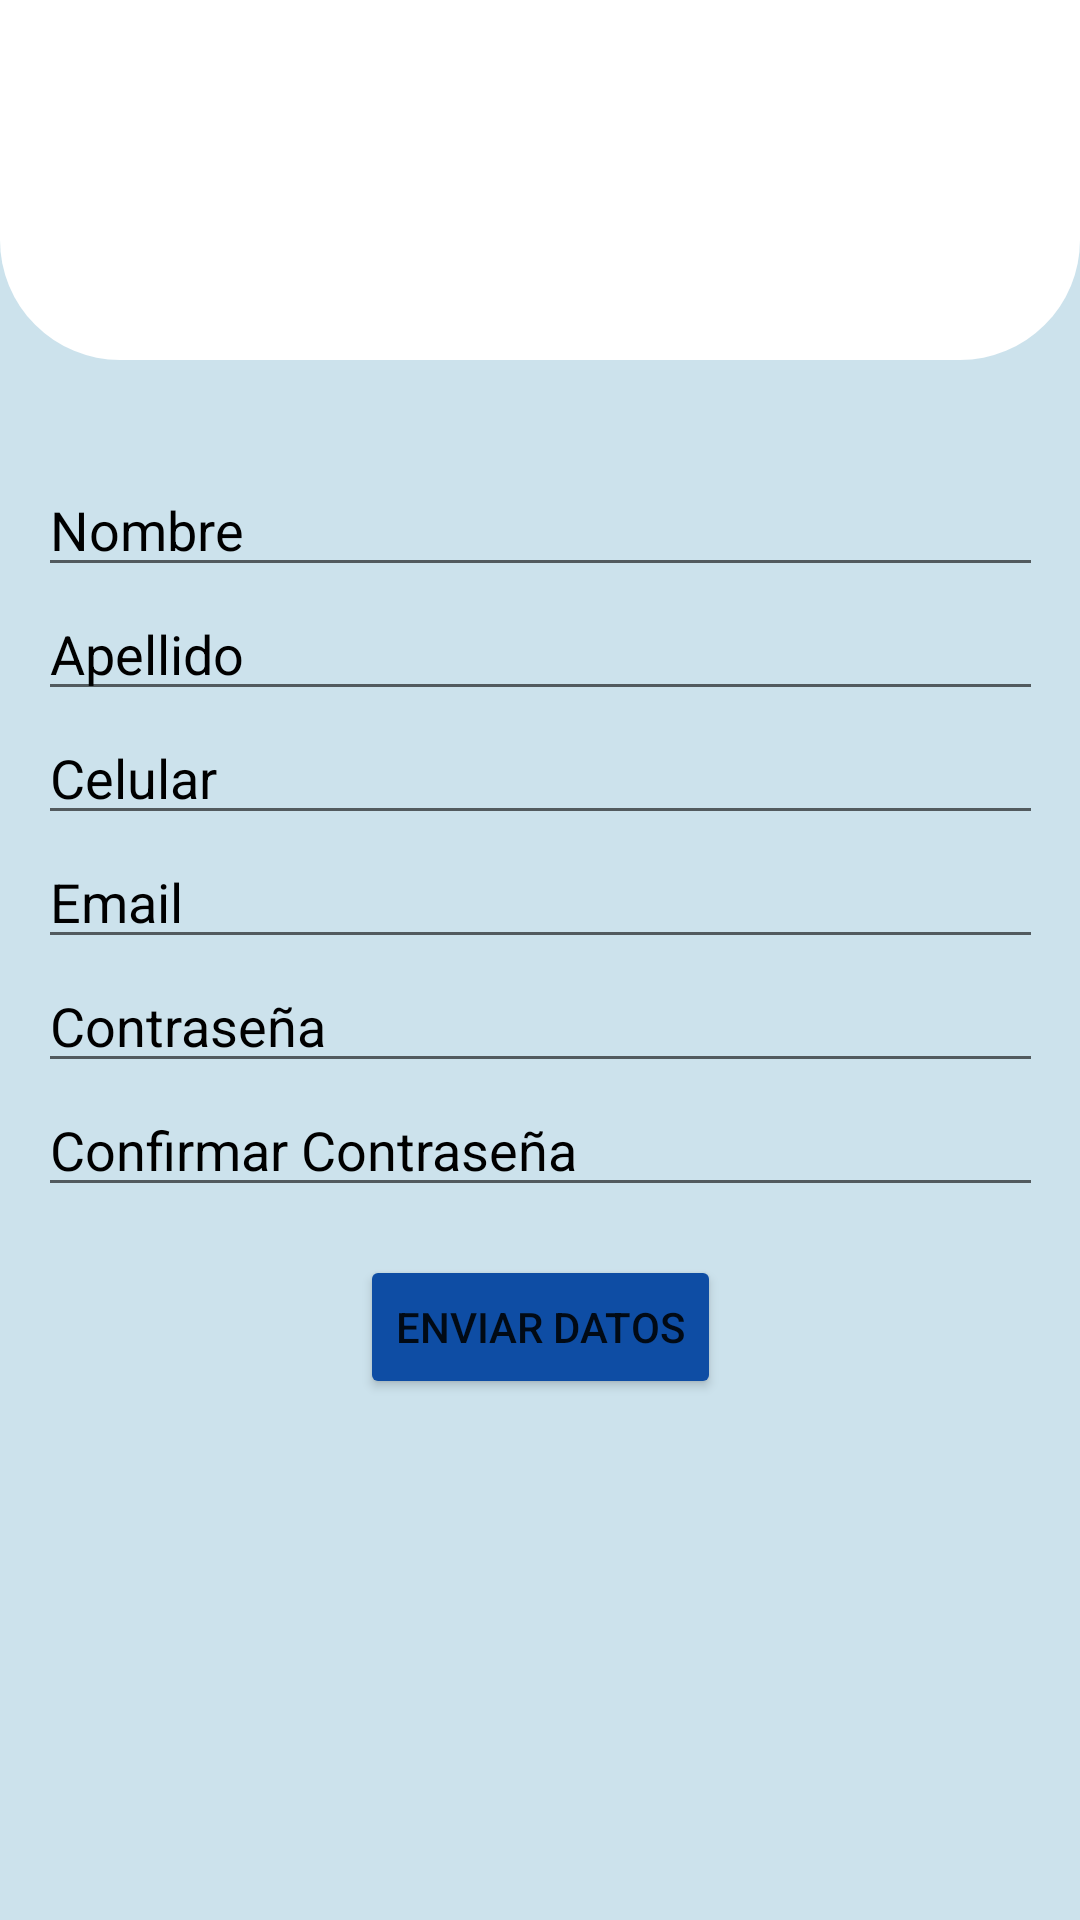

Here is an Android app screen rendered from its layout file. Give the layout XML and the strings, colors and styles it references.
<!-- AndroidManifest.xml: application theme Theme.TeLoCuido -->
<!-- res/layout/activity_register.xml -->
<?xml version="1.0" encoding="utf-8"?>
<androidx.constraintlayout.widget.ConstraintLayout xmlns:android="http://schemas.android.com/apk/res/android"
    xmlns:app="http://schemas.android.com/apk/res-auto"
    xmlns:tools="http://schemas.android.com/tools"
    android:layout_width="match_parent"
    android:layout_height="match_parent"
    android:background="@color/fondo"
    tools:context=".RegisterActivity">

    <TextView
        android:id="@+id/textView4"
        android:layout_width="match_parent"
        android:layout_height="120dp"
        android:background="@drawable/corners"
        app:layout_constraintStart_toStartOf="parent"
        tools:ignore="MissingConstraints"
        tools:layout_editor_absoluteY="3dp" />

    <LinearLayout
        android:layout_width="335dp"
        android:layout_height="564dp"
        android:gravity="center"
        android:orientation="vertical"
        app:layout_constraintBottom_toBottomOf="parent"
        app:layout_constraintEnd_toEndOf="parent"
        app:layout_constraintStart_toStartOf="parent"
        app:layout_constraintTop_toTopOf="parent"
        android:textColorHint="#989191">


        <EditText
            android:id="@+id/eTNombre"
            android:layout_width="match_parent"
            android:layout_height="wrap_content"
            android:ems="10"
            android:hint="@string/register_nombre"
            android:inputType="textPersonName"
            android:textColor="@color/black"
            android:textColorHint="@color/black"/>

        <EditText
            android:id="@+id/eTApellido"
            android:layout_width="match_parent"
            android:layout_height="wrap_content"
            android:ems="10"
            android:hint="@string/register_apellido"
            android:inputType="textPersonName"
            android:textColor="@color/black"
            android:textColorHint="@color/black"/>

        <EditText
            android:id="@+id/eTTelefono"
            android:layout_width="match_parent"
            android:layout_height="wrap_content"
            android:ems="10"
            android:hint="@string/register_celular"
            android:inputType="text|phone"
            android:textColor="@color/black"
            android:textColorHint="@color/black"/>

        <EditText
            android:id="@+id/eTCorreo"
            android:layout_width="match_parent"
            android:layout_height="wrap_content"
            android:ems="10"
            android:hint="@string/register_Email"
            android:inputType="textEmailAddress"
            android:textColor="@color/black"
            android:textColorHint="@color/black"/>

        <EditText
            android:id="@+id/eTPass"
            android:layout_width="match_parent"
            android:layout_height="wrap_content"
            android:ems="10"
            android:hint="@string/register_contrasena"
            android:inputType="textPassword"
            android:textColor="@color/black"
            android:textColorHint="@color/black"/>

        <EditText
            android:id="@+id/eTPassC"
            android:layout_width="match_parent"
            android:layout_height="wrap_content"
            android:ems="10"
            android:hint="@string/register_contrasena2"
            android:inputType="textPassword"
            android:textColor="@color/black"
            android:textColorHint="@color/black"/>

        <Button
            android:layout_width="wrap_content"
            android:layout_height="wrap_content"
            android:layout_marginTop="16dp"
            android:text="@string/register_btnEnviarDatos"
            android:backgroundTint="@color/colorPrimary"
            android:id="@+id/btnCrearUsuario"/>

        <TextView
            android:id="@+id/tVmensaje"
            android:layout_width="match_parent"
            android:layout_height="wrap_content"
            android:ems="10" />


    </LinearLayout>

</androidx.constraintlayout.widget.ConstraintLayout>
<!-- resources referenced by this layout -->
<resources>
  <color name="black">#FF000000</color>
  <color name="colorPrimary">#0E4DA4</color>
  <color name="fondo">#CCE2EC</color>
  <!-- drawable corners (drawable) -->
  <?xml version="1.0" encoding="utf-8"?>
  <shape xmlns:android="http://schemas.android.com/apk/res/android">
      <solid android:color="@color/white"/>
      <corners android:bottomLeftRadius="40dp" android:bottomRightRadius="40dp"/>
  
  </shape>
  <string name="register_Email">Email</string>
  <string name="register_apellido">Apellido</string>
  <string name="register_btnEnviarDatos">Enviar Datos</string>
  <string name="register_celular">Celular</string>
  <string name="register_contrasena">Contraseña</string>
  <string name="register_contrasena2">Confirmar Contraseña</string>
  <string name="register_nombre">Nombre</string>
  <style name="Theme.TeLoCuido" parent="Theme.MaterialComponents.DayNight.DarkActionBar">
          
          <item name="colorPrimary">@color/purple_500</item>
          <item name="colorPrimaryVariant">@color/purple_700</item>
          <item name="colorOnPrimary">@color/white</item>
          
          <item name="colorSecondary">@color/teal_200</item>
          <item name="colorSecondaryVariant">@color/teal_700</item>
          <item name="colorOnSecondary">@color/black</item>
          
          <item name="android:statusBarColor" tools:targetApi="l">?attr/colorPrimaryVariant</item>
          
      </style>
  <color name="white">#FFFFFFFF</color>
  <color name="purple_500">#FF6200EE</color>
  <color name="purple_700">#FF3700B3</color>
  <color name="teal_200">#FF03DAC5</color>
  <color name="teal_700">#FF018786</color>
</resources>
